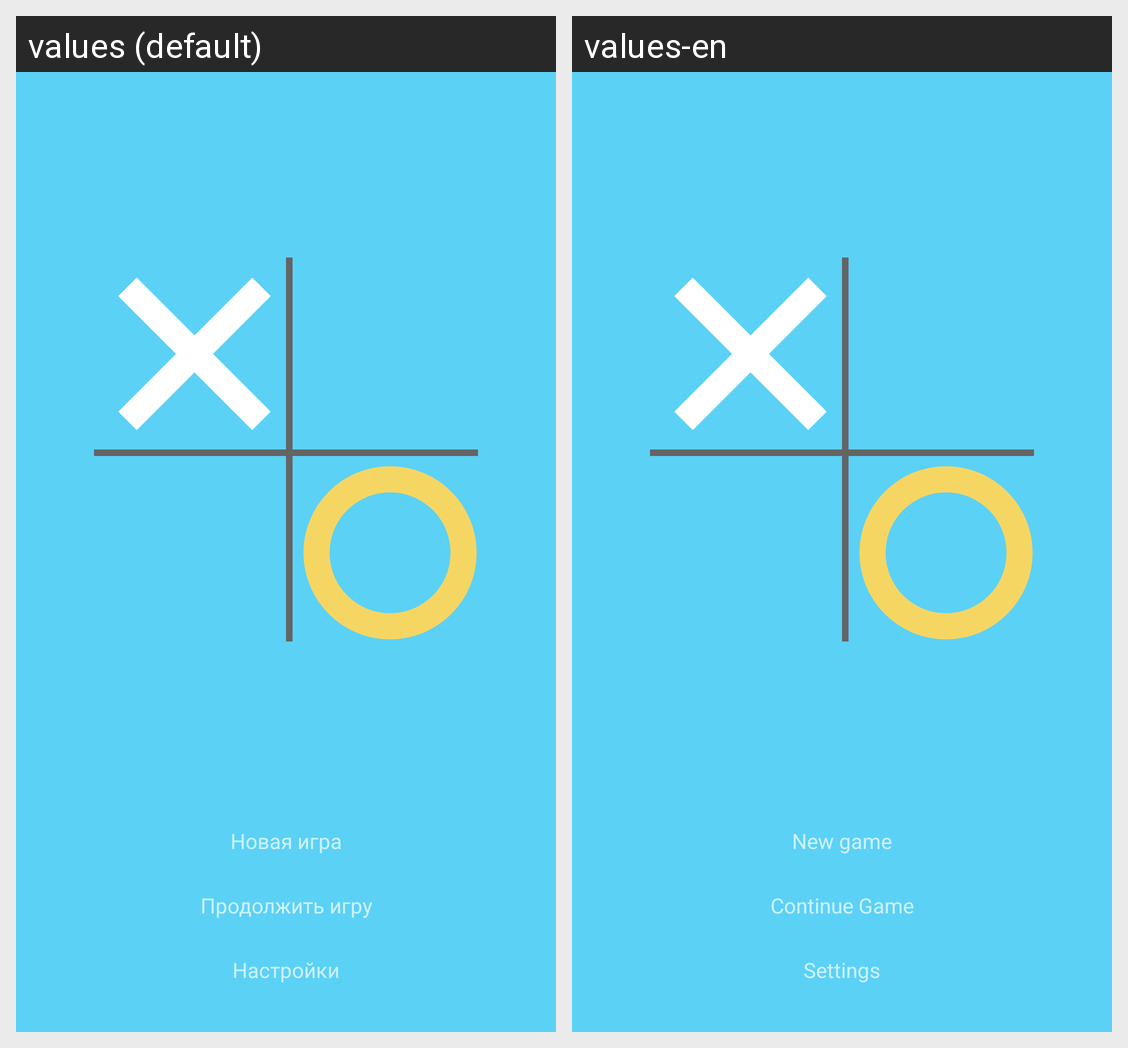

Here is an Android app screen in its default locale and in the app's own translations. Write out the translated-string differences for the strings that appear on this screen.
Android screen res/layout/launcher_screen.xml rendered under 2 locales, left to right: values (default), values-en. Device: Nexus 5 (rendered at 1080×1920; each locale shown at half size, 540×960, under a caption strip naming it); theme Theme.MyTickTacToe.
Strings drawn on this screen, with the default value and each locale's value (text and hints the layout hard-codes, and strings that could not be matched under every locale, appear in the picture but are not listed):

title_new_game
  values: Новая игра
  values-en: New game

title_continue_game
  values: Продолжить игру
  values-en: Continue Game

title_settings
  values: Настройки
  values-en: Settings
